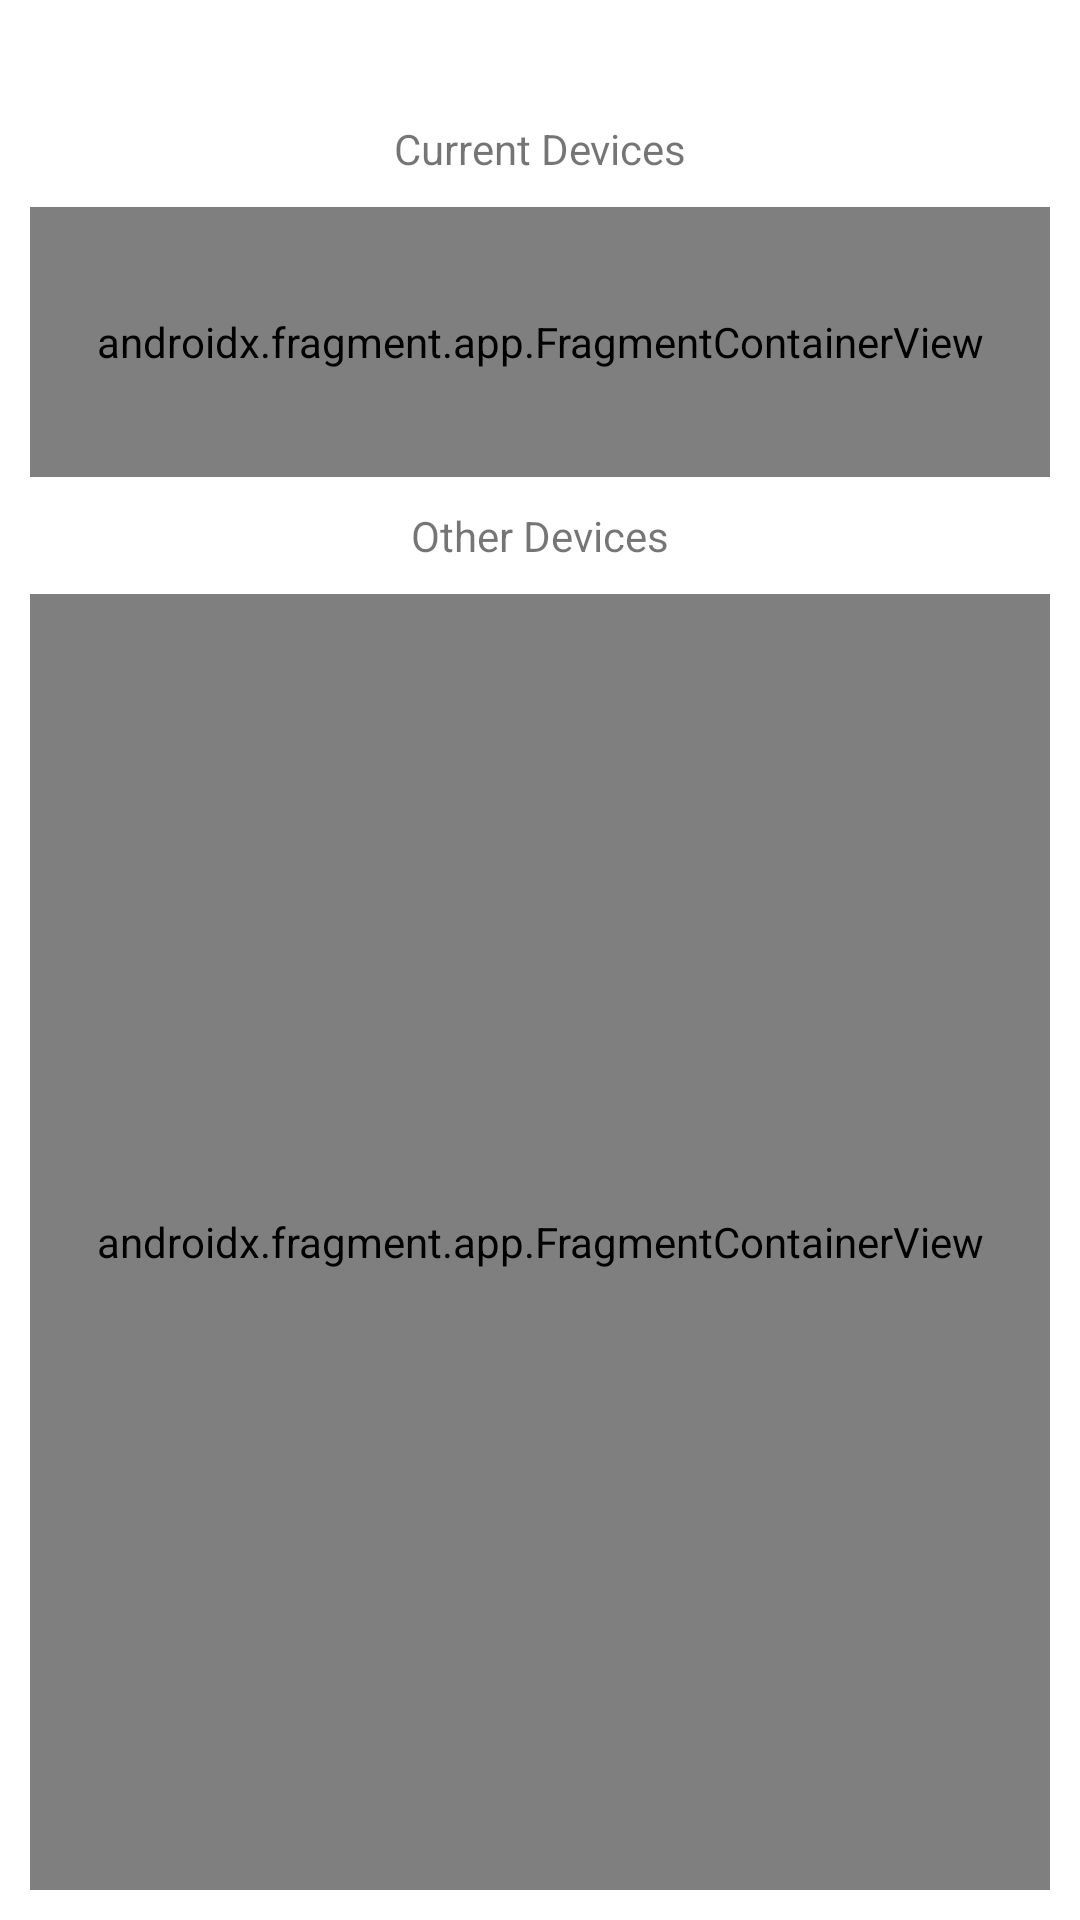

Android layout source for this screen:
<!-- AndroidManifest.xml: activity theme Theme.example.NoActionBar -->
<!-- res/layout/activity_bluetooth.xml -->
<?xml version="1.0" encoding="utf-8"?>
<androidx.constraintlayout.widget.ConstraintLayout xmlns:android="http://schemas.android.com/apk/res/android"
    xmlns:app="http://schemas.android.com/apk/res-auto"
    xmlns:tools="http://schemas.android.com/tools"
    android:layout_width="match_parent"
    android:layout_height="match_parent"
    tools:context=".BluetoothActivity">

    <TextView
        android:id="@+id/currentDeviceText"
        android:layout_width="wrap_content"
        android:layout_height="wrap_content"
        android:layout_marginTop="40dp"
        android:text="@string/current_device"
        app:layout_constraintBottom_toTopOf="@+id/currentDevice"
        app:layout_constraintEnd_toEndOf="parent"
        app:layout_constraintStart_toStartOf="parent"
        app:layout_constraintTop_toTopOf="parent" />

    <androidx.fragment.app.FragmentContainerView
        android:id="@+id/currentDevice"
        android:name="com.example.example.StatusDeviceListFragment"
        android:layout_width="0dp"
        android:layout_height="90dp"
        android:layout_marginStart="10dp"
        android:layout_marginTop="10dp"
        android:layout_marginEnd="10dp"
        android:layout_marginBottom="10dp"
        app:layout_constraintBottom_toTopOf="@+id/otherDevicesText"
        app:layout_constraintEnd_toEndOf="parent"
        app:layout_constraintStart_toStartOf="parent"
        app:layout_constraintTop_toBottomOf="@+id/currentDeviceText"
        tools:layout="@layout/fragment_device_list" />

    <TextView
        android:id="@+id/otherDevicesText"
        android:layout_width="wrap_content"
        android:layout_height="wrap_content"
        android:text="@string/other_devices"
        app:layout_constraintBottom_toTopOf="@+id/otherDevices"
        app:layout_constraintEnd_toEndOf="parent"
        app:layout_constraintStart_toStartOf="parent"
        app:layout_constraintTop_toBottomOf="@+id/currentDevice" />

    <androidx.fragment.app.FragmentContainerView
        android:id="@+id/otherDevices"
        android:name="com.example.example.SimpleDeviceListFragment"
        android:layout_width="0dp"
        android:layout_height="0dp"
        android:layout_marginStart="10dp"
        android:layout_marginTop="10dp"
        android:layout_marginEnd="10dp"
        android:layout_marginBottom="10dp"
        app:layout_constraintBottom_toBottomOf="parent"
        app:layout_constraintEnd_toEndOf="parent"
        app:layout_constraintStart_toStartOf="parent"
        app:layout_constraintTop_toBottomOf="@+id/otherDevicesText"
        tools:layout="@layout/fragment_device_list" />


</androidx.constraintlayout.widget.ConstraintLayout>
<!-- res/layout/fragment_device_list.xml (included above) -->
<?xml version="1.0" encoding="utf-8"?>
<androidx.constraintlayout.widget.ConstraintLayout xmlns:android="http://schemas.android.com/apk/res/android"
    xmlns:app="http://schemas.android.com/apk/res-auto"
    xmlns:tools="http://schemas.android.com/tools"
    android:layout_width="match_parent"
    android:layout_height="match_parent"
    tools:context=".DeviceListFragment">

</androidx.constraintlayout.widget.ConstraintLayout>
<!-- resources referenced by this layout -->
<resources>
  <string name="current_device">Current Devices</string>
  <string name="other_devices">Other Devices</string>
  <style name="Theme.example.NoActionBar">
          <item name="windowActionBar">false</item>
          <item name="windowNoTitle">true</item>
      </style>
</resources>
